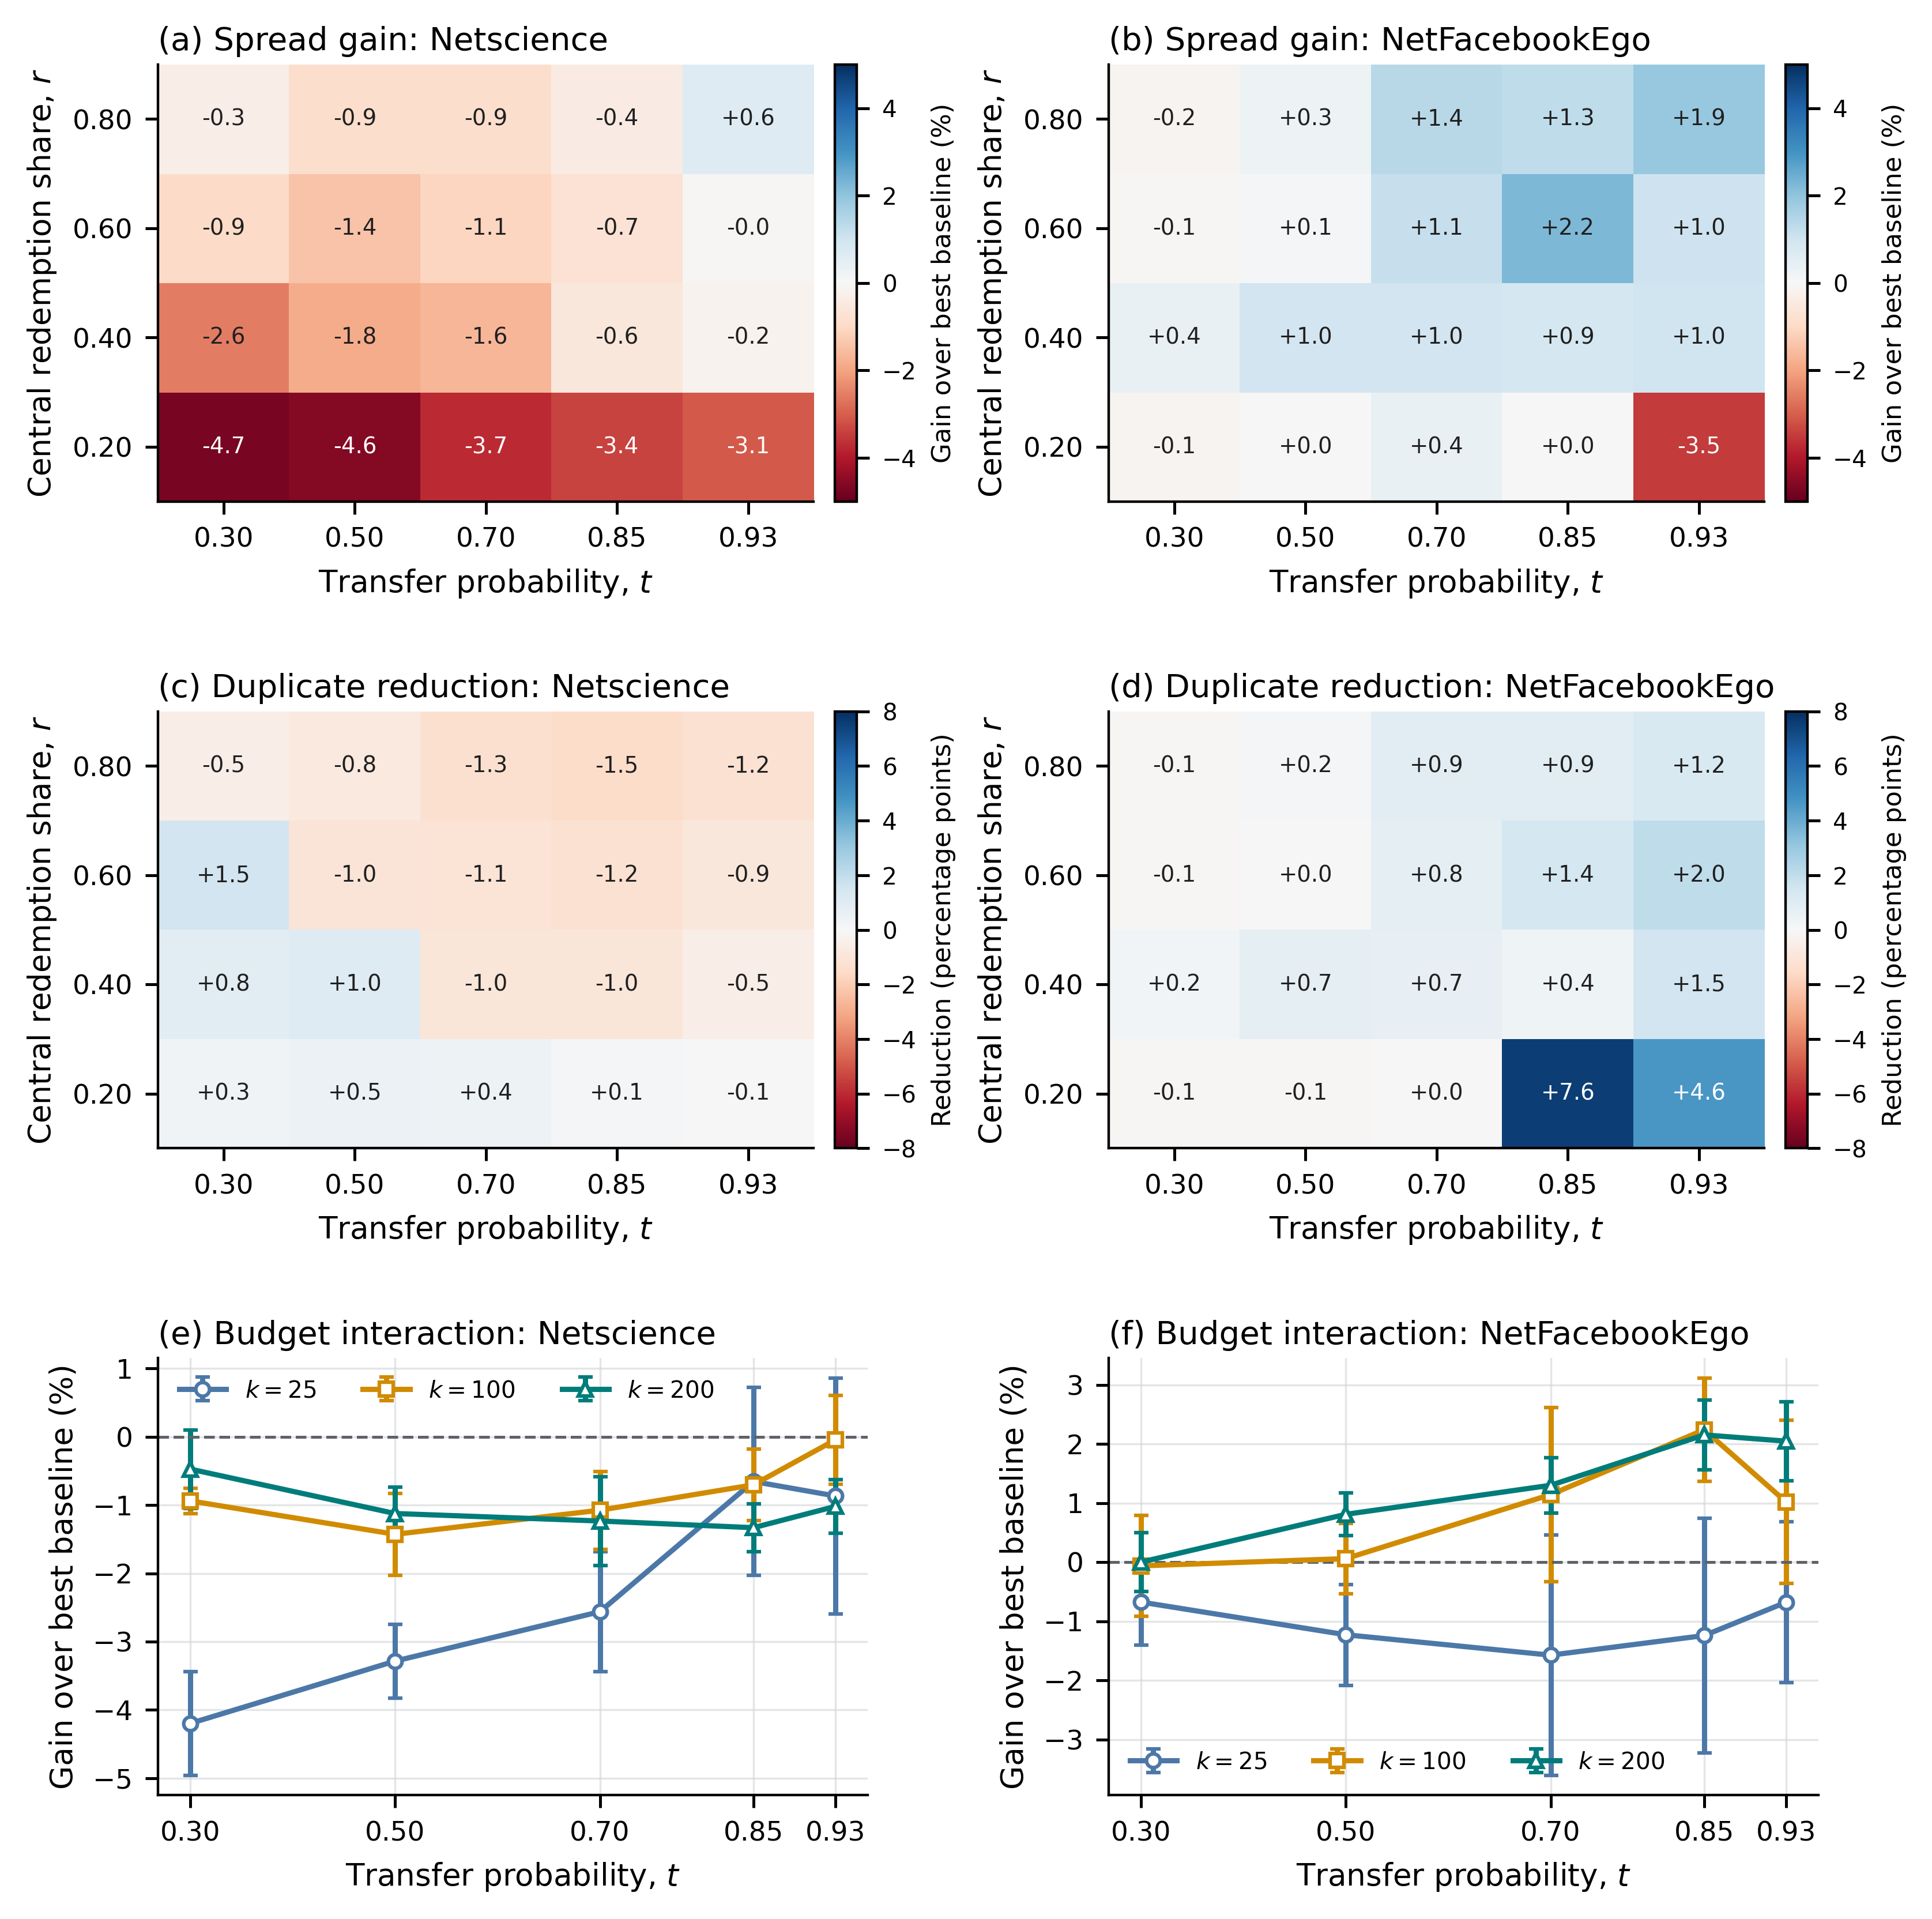

The Python source for this figure:
"""Render the complete appendix parameter-regime and overlap sweep."""

from __future__ import annotations

import csv
import re
from pathlib import Path

import matplotlib.colors as colors
import matplotlib.pyplot as plt
import numpy as np

from _plot_style import apply_style, save_outputs


ROOT = Path(__file__).resolve().parents[2]
SOURCE = (
    ROOT
    / "experiments/results/validated-v2/appendix-grid/comparison_summary.csv"
)
PROTOCOL = "validated-v2.4-appendix-grid"
DATASETS = ["Netscience", "NetFacebookEgo"]
TRANSFERS = [0.30, 0.50, 0.70, 0.85, 0.93]
SHARES = [0.20, 0.40, 0.60, 0.80]
BUDGETS = [25, 100, 200]
BUDGET_COLORS = {25: "#4C78A8", 100: "#D18B00", 200: "#007C7A"}
BUDGET_MARKERS = {25: "o", 100: "s", 200: "^"}


def read_rows() -> list[dict[str, str]]:
    with SOURCE.open(newline="", encoding="utf-8") as handle:
        rows = list(csv.DictReader(handle))
    if not rows or any(
        row["status"] != "REAL_EXPERIMENT"
        or row["protocol_version"] != PROTOCOL
        for row in rows
    ):
        raise ValueError("Invalid appendix parameter-sweep source")
    return rows


def matrix(
    rows: list[dict[str, str]],
    dataset: str,
    field: str,
) -> np.ndarray:
    index = {
        (
            float(row["central_redemption_share"]),
            float(row["transfer_probability"]),
        ): float(row[field])
        for row in rows
        if row["dataset"] == dataset and int(row["k"]) == 100
    }
    return np.asarray(
        [[index[(share, transfer)] for transfer in TRANSFERS] for share in SHARES]
    )


def annotated_heatmap(
    ax: plt.Axes,
    values: np.ndarray,
    norm: colors.Normalize,
    cmap: str,
    title: str,
    colorbar_label: str,
) -> None:
    image = ax.imshow(values, origin="lower", aspect="auto", cmap=cmap, norm=norm)
    ax.set_xticks(range(len(TRANSFERS)))
    ax.set_xticklabels([f"{value:.2f}" for value in TRANSFERS])
    ax.set_yticks(range(len(SHARES)))
    ax.set_yticklabels([f"{value:.2f}" for value in SHARES])
    ax.set_xlabel("Transfer probability, $t$")
    ax.set_ylabel("Central redemption share, $r$")
    ax.set_title(title, loc="left", pad=4)
    ax.grid(False)
    for row in range(values.shape[0]):
        for column in range(values.shape[1]):
            value = values[row, column]
            normalized = norm(value)
            text_color = "white" if normalized < 0.22 or normalized > 0.78 else "#202020"
            ax.text(
                column,
                row,
                f"{value:+.1f}",
                ha="center",
                va="center",
                fontsize=6.2,
                color=text_color,
            )
    colorbar = ax.figure.colorbar(image, ax=ax, fraction=0.046, pad=0.03)
    colorbar.set_label(colorbar_label, fontsize=7.2)
    colorbar.ax.tick_params(labelsize=6.5)


def main() -> None:
    rows = read_rows()
    apply_style()
    plt.rcParams["svg.hashsalt"] = "appendix-parameter-sweep-v1"
    fig, axes = plt.subplots(3, 2, figsize=(7.15, 7.25))
    gain_norm = colors.TwoSlopeNorm(vmin=-5.0, vcenter=0.0, vmax=5.0)
    overlap_norm = colors.TwoSlopeNorm(vmin=-8.0, vcenter=0.0, vmax=8.0)

    letters = ["a", "b"]
    for column, dataset in enumerate(DATASETS):
        annotated_heatmap(
            axes[0, column],
            matrix(rows, dataset, "relative_gain_best_pct"),
            gain_norm,
            "RdBu",
            f"({letters[column]}) Spread gain: {dataset}",
            "Gain over best baseline (%)",
        )
        annotated_heatmap(
            axes[1, column],
            matrix(rows, dataset, "duplicate_reduction_pp"),
            overlap_norm,
            "RdBu",
            f"({chr(ord('c') + column)}) Duplicate reduction: {dataset}",
            "Reduction (percentage points)",
        )

        ax = axes[2, column]
        for budget in BUDGETS:
            selected = sorted(
                (
                    row
                    for row in rows
                    if row["dataset"] == dataset
                    and int(row["k"]) == budget
                    and float(row["central_redemption_share"]) == 0.60
                ),
                key=lambda row: float(row["transfer_probability"]),
            )
            x = [float(row["transfer_probability"]) for row in selected]
            y = [float(row["relative_gain_best_pct"]) for row in selected]
            error = [float(row["paired_gain_ci95_pct"]) for row in selected]
            ax.errorbar(
                x,
                y,
                yerr=error,
                color=BUDGET_COLORS[budget],
                marker=BUDGET_MARKERS[budget],
                markerfacecolor="white",
                capsize=2,
                label=f"$k={budget}$",
            )
        ax.axhline(0.0, color="#5F6368", linewidth=0.8, linestyle="--")
        ax.set_xticks(TRANSFERS)
        ax.set_xticklabels([f"{value:.2f}" for value in TRANSFERS])
        ax.set_xlabel("Transfer probability, $t$")
        ax.set_ylabel("Gain over best baseline (%)")
        ax.set_title(
            f"({chr(ord('e') + column)}) Budget interaction: {dataset}",
            loc="left",
            pad=4,
        )
        ax.legend(frameon=False, ncol=3, fontsize=6.5)

    fig.subplots_adjust(
        top=0.985,
        bottom=0.065,
        left=0.09,
        right=0.985,
        hspace=0.48,
        wspace=0.34,
    )
    save_outputs(
        fig,
        str(Path(__file__)),
        (
            "Complete prespecified transfer-by-redemption-share sweep, "
            "duplicate-redemption comparison, and budget interaction."
        ),
    )
    plt.close(fig)
    svg_path = Path(__file__).resolve().with_suffix(".svg")
    svg = svg_path.read_text(encoding="utf-8")
    svg = re.sub(
        r"<dc:date>.*?</dc:date>",
        "<dc:date>2026-07-16</dc:date>",
        svg,
    )
    svg_path.write_text(svg, encoding="utf-8")


if __name__ == "__main__":
    main()
